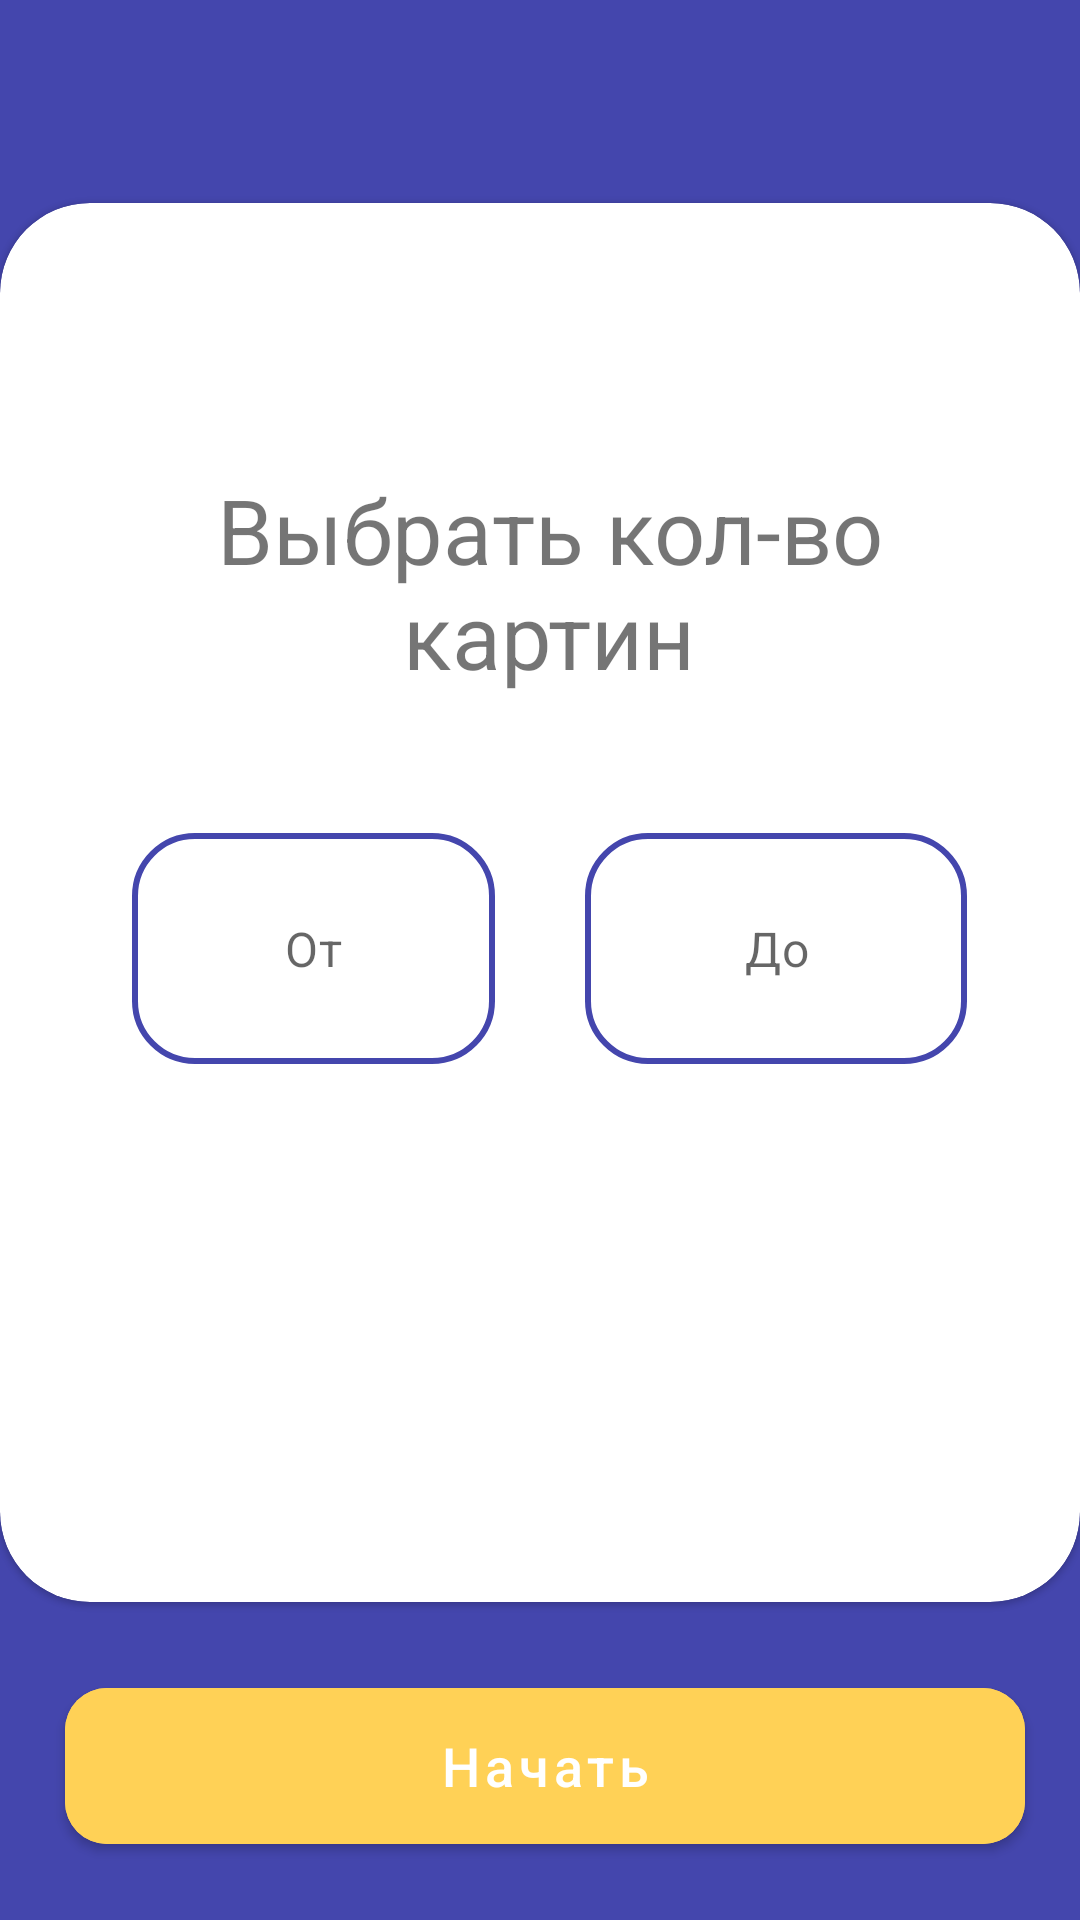

Write the Android layout XML for this screen, with the resource values it uses.
<!-- AndroidManifest.xml: application theme Theme.Intellect_memort -->
<!-- res/layout/fragment_picture_amount.xml -->
<?xml version="1.0" encoding="utf-8"?>
<androidx.constraintlayout.widget.ConstraintLayout xmlns:android="http://schemas.android.com/apk/res/android"
    xmlns:app="http://schemas.android.com/apk/res-auto"
    xmlns:tools="http://schemas.android.com/tools"
    android:layout_width="match_parent"
    android:layout_height="match_parent"
    android:background="@color/blue_dark"
    tools:context=".presentation.ui.fragments.picture.pao.list_amount.PictureAmountFragment">

    <androidx.constraintlayout.widget.Guideline
        android:id="@+id/horizontal_guid_top"
        android:layout_width="0dp"
        android:layout_height="0dp"
        android:orientation="horizontal"
        app:layout_constraintGuide_percent="0.09" />

    <androidx.constraintlayout.widget.Guideline
        android:id="@+id/horizontal_guid_bottom"
        android:layout_width="0dp"
        android:layout_height="0dp"
        android:orientation="horizontal"
        app:layout_constraintGuide_percent="0.85" />

    <com.google.android.material.card.MaterialCardView
        android:layout_width="0dp"
        android:layout_height="0dp"
        android:layout_marginTop="10dp"
        android:layout_marginBottom="10dp"
        app:cardCornerRadius="30dp"
        app:layout_constraintBottom_toTopOf="@id/horizontal_guid_bottom"
        app:layout_constraintLeft_toLeftOf="parent"
        app:layout_constraintRight_toRightOf="parent"
        app:layout_constraintTop_toBottomOf="@id/horizontal_guid_top">


        <androidx.constraintlayout.widget.ConstraintLayout
            android:layout_width="match_parent"
            android:layout_height="match_parent">

            <androidx.constraintlayout.widget.Guideline
                android:id="@+id/guide_center"
                android:layout_width="wrap_content"
                android:layout_height="wrap_content"
                android:orientation="vertical"
                app:layout_constraintGuide_percent="0.5" />

            <androidx.constraintlayout.widget.Guideline
                android:id="@+id/guideline_left_vertical"
                android:layout_width="wrap_content"
                android:layout_height="wrap_content"
                android:orientation="vertical"
                app:layout_constraintGuide_begin="29dp" />

            <androidx.constraintlayout.widget.Guideline
                android:id="@+id/guidLine_right_vertical"
                android:layout_width="wrap_content"
                android:layout_height="wrap_content"
                android:orientation="vertical"
                app:layout_constraintGuide_percent="0.9367397" />

            <androidx.constraintlayout.widget.Guideline
                android:id="@+id/guideLine_horizontal_top"
                android:layout_width="wrap_content"
                android:layout_height="wrap_content"
                android:orientation="horizontal"
                app:layout_constraintGuide_percent="0.45" />

            <androidx.constraintlayout.widget.Guideline
                android:id="@+id/guideLine_horizontal_top_header"
                android:layout_width="wrap_content"
                android:layout_height="wrap_content"
                android:orientation="horizontal"
                app:layout_constraintGuide_percent="0.19" />


            <com.google.android.material.textview.MaterialTextView
                android:layout_width="0dp"
                android:layout_height="wrap_content"
                android:text="@string/picture_pao_amount_text"
                android:textAlignment="center"
                android:textSize="30sp"
                app:layout_constraintEnd_toEndOf="@id/guidLine_right_vertical"
                app:layout_constraintStart_toStartOf="@id/guideline_left_vertical"
                app:layout_constraintTop_toTopOf="@id/guideLine_horizontal_top_header" />

            <com.google.android.material.textfield.TextInputLayout
                style="@style/Widget.MaterialComponents.TextInputLayout.OutlinedBox"
                android:layout_width="0dp"
                android:layout_height="77dp"
                android:layout_marginHorizontal="15dp"
                android:textColor="@color/black"
                android:textSize="18sp"
                app:counterEnabled="true"
                app:counterMaxLength="2"
                app:errorEnabled="true"
                app:hintEnabled="false"
                app:hintTextColor="@color/black"
                app:layout_constraintEnd_toEndOf="@id/guide_center"
                app:layout_constraintStart_toStartOf="@id/guideline_left_vertical"
                app:layout_constraintTop_toTopOf="@id/guideLine_horizontal_top">

                <com.google.android.material.textfield.TextInputEditText
                    android:id="@+id/amount_from"
                    android:singleLine="true"
                    android:gravity="center"
                    android:hint="@string/picture_pao_amount_from"
                    android:maxLength="2"
                    android:background="@drawable/rectangle_picker"
                    android:layout_width="match_parent"
                    android:layout_height="match_parent"
                    android:inputType="number"
                    app:errorEnabled="true" />

            </com.google.android.material.textfield.TextInputLayout>

            <com.google.android.material.textfield.TextInputLayout
                style="@style/Widget.MaterialComponents.TextInputLayout.OutlinedBox"
                android:layout_width="0dp"
                android:layout_height="77dp"
                android:layout_marginHorizontal="15dp"
                android:textAlignment="center"
                android:textColor="@color/black"
                android:textSize="18sp"
                app:hintEnabled="false"
                app:hintTextColor="@color/black"
                app:layout_constraintEnd_toEndOf="@id/guidLine_right_vertical"
                app:layout_constraintStart_toStartOf="@id/guide_center"
                app:layout_constraintTop_toTopOf="@id/guideLine_horizontal_top">

                <com.google.android.material.textfield.TextInputEditText
                    android:id="@+id/amount_to"
                    android:layout_width="match_parent"
                    android:layout_height="match_parent"
                    android:hint="@string/picture_amount_hint"
                    android:background="@drawable/rectangle_picker"
                    android:gravity="center"
                    android:singleLine="true"
                    android:maxLength="2"
                    android:inputType="number"
                    app:counterEnabled="true"
                    app:counterMaxLength="2"
                    app:errorEnabled="true" />

            </com.google.android.material.textfield.TextInputLayout>


        </androidx.constraintlayout.widget.ConstraintLayout>

    </com.google.android.material.card.MaterialCardView>


    <androidx.constraintlayout.widget.Guideline
        android:id="@+id/guideline_bottom_button"
        android:layout_width="wrap_content"
        android:layout_height="wrap_content"
        android:orientation="horizontal"
        app:layout_constraintGuide_percent="0.97" />

    <androidx.constraintlayout.widget.Guideline
        android:id="@+id/guideline_left_button"
        android:layout_width="wrap_content"
        android:layout_height="wrap_content"
        android:orientation="vertical"
        app:layout_constraintGuide_percent="0.06" />

    <androidx.constraintlayout.widget.Guideline
        android:id="@+id/guideline_right_button"
        android:layout_width="wrap_content"
        android:layout_height="wrap_content"
        android:orientation="vertical"
        app:layout_constraintGuide_percent="0.94910944" />


    <androidx.constraintlayout.widget.Guideline
        android:id="@+id/guideline_top_button"
        android:layout_width="wrap_content"
        android:layout_height="wrap_content"
        android:orientation="horizontal"
        app:layout_constraintGuide_percent="0.87" />

    <com.google.android.material.button.MaterialButton
        android:id="@+id/btn_start"
        android:layout_width="0dp"
        android:layout_height="0dp"
        android:backgroundTint="#FFD156"
        android:text="@string/picture_amount_start"
        android:textAllCaps="false"
        android:textSize="18sp"
        app:cornerRadius="14dp"
        app:layout_constraintBottom_toBottomOf="@id/guideline_bottom_button"
        app:layout_constraintEnd_toEndOf="@id/guideline_right_button"
        app:layout_constraintStart_toStartOf="@id/guideline_left_button"
        app:layout_constraintTop_toTopOf="@id/guideline_top_button"

        />


</androidx.constraintlayout.widget.ConstraintLayout>
<!-- resources referenced by this layout -->
<resources>
  <color name="black">#FF000000</color>
  <color name="blue_dark">#4446AD</color>
  <!-- drawable rectangle_picker (drawable) -->
  <?xml version="1.0" encoding="utf-8"?>
  <shape xmlns:android="http://schemas.android.com/apk/res/android">
  
      <stroke
          android:width="2dp"
          android:color="#4446AD" />
  
      <corners android:radius="20dp" />
  
  </shape>
  <string name="picture_amount_hint">До</string>
  <string name="picture_amount_start">Начать</string>
  <string name="picture_pao_amount_from">От</string>
  <string name="picture_pao_amount_text">Выбрать кол-во картин</string>
  <style name="Theme.Intellect_memort" parent="Theme.MaterialComponents.DayNight.NoActionBar.Bridge">
          
          <item name="colorPrimary">@color/purple_500</item>
          <item name="colorPrimaryVariant">@color/purple_700</item>
          <item name="colorOnPrimary">@color/white</item>
          
          <item name="colorSecondary">@color/teal_200</item>
          <item name="colorSecondaryVariant">@color/teal_700</item>
          <item name="colorOnSecondary">@color/black</item>
          
          <item name="android:statusBarColor" tools:targetApi="l">@color/white</item>
          
          <item name="android:windowLightStatusBar" tools:targetApi="o_mr1">true</item>
      </style>
  <color name="purple_500">#FF6200EE</color>
  <color name="purple_700">#FF3700B3</color>
  <color name="white">#FFFFFFFF</color>
  <color name="teal_200">#FF03DAC5</color>
  <color name="teal_700">#FF018786</color>
</resources>
